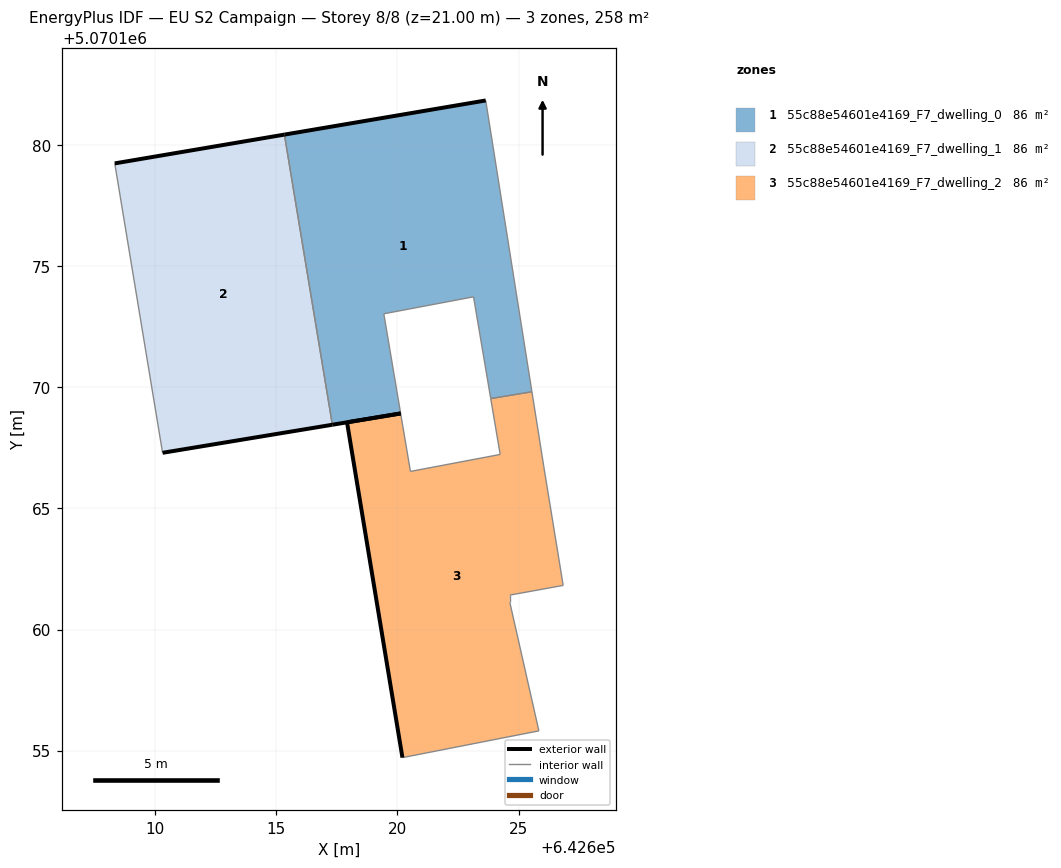
=== STOREY PLAN SPEC (per zone: floor XY polygon, exterior-wall plan segments, windows/doors) ===
zone 1: 55c88e54601e4169_F7_dwelling_0  (86.1 m²)
  floor: (642625.55, 5070169.81) (642623.65, 5070181.83) (642615.34, 5070180.43) (642617.31, 5070168.45) (642620.13, 5070168.92) (642619.44, 5070173.03) (642623.14, 5070173.73) (642623.85, 5070169.53)
  exterior wall: (642620.13, 5070168.92) – (642617.31, 5070168.45)  [2.9 m]
  exterior wall: (642615.34, 5070180.43) – (642623.65, 5070181.83)  [8.4 m]
  interior walls: 6
zone 2: 55c88e54601e4169_F7_dwelling_1  (86.1 m²)
  floor: (642617.31, 5070168.45) (642615.34, 5070180.43) (642608.33, 5070179.24) (642610.31, 5070167.29)
  exterior wall: (642608.33, 5070179.24) – (642615.34, 5070180.43)  [7.1 m]
  exterior wall: (642617.31, 5070168.45) – (642610.31, 5070167.29)  [7.1 m]
  interior walls: 2
zone 3: 55c88e54601e4169_F7_dwelling_2  (86.1 m²)
  floor: (642625.84, 5070155.82) (642624.64, 5070161.12) (642624.64, 5070161.42) (642626.84, 5070161.82) (642626.04, 5070166.72) (642625.55, 5070169.81) (642623.85, 5070169.53) (642624.24, 5070167.22) (642620.54, 5070166.53) (642620.13, 5070168.92) (642617.92, 5070168.55) (642620.21, 5070154.71)
  exterior wall: (642620.21, 5070154.71) – (642617.92, 5070168.55)  [14.0 m]
  exterior wall: (642617.92, 5070168.55) – (642620.13, 5070168.92)  [2.2 m]
  interior walls: 10

=== DERIVED (storey summary) ===
Building: EU S2 Campaign
Storey: 8 of 8  (floor level z = 21.00 m)
Storey gross floor area: 258.3 m²
Zones on this storey: 3
  - 55c88e54601e4169_F7_dwelling_0: floor 86.1 m²; exterior wall 11.3 m (33.9 m²); WWR 0.0%
  - 55c88e54601e4169_F7_dwelling_1: floor 86.1 m²; exterior wall 14.2 m (42.6 m²); WWR 0.0%
  - 55c88e54601e4169_F7_dwelling_2: floor 86.1 m²; exterior wall 16.3 m (48.8 m²); WWR 0.0%
Zone adjacency (shared interzone walls):
  - 55c88e54601e4169_F7_dwelling_0 ↔ 55c88e54601e4169_F7_dwelling_1
  - 55c88e54601e4169_F7_dwelling_0 ↔ 55c88e54601e4169_F7_dwelling_2